Run: headless pygame with SDL's dummy video driver; simulated clock (each Clock.tick advances the game by its frame time, no real sleeping); random seed 0; keys injected as events and as key.get_pressed() state; mouse plan: one left click at the window centre at the start of phase 2, then a move to the lower-right quarter at the start of phase 3.
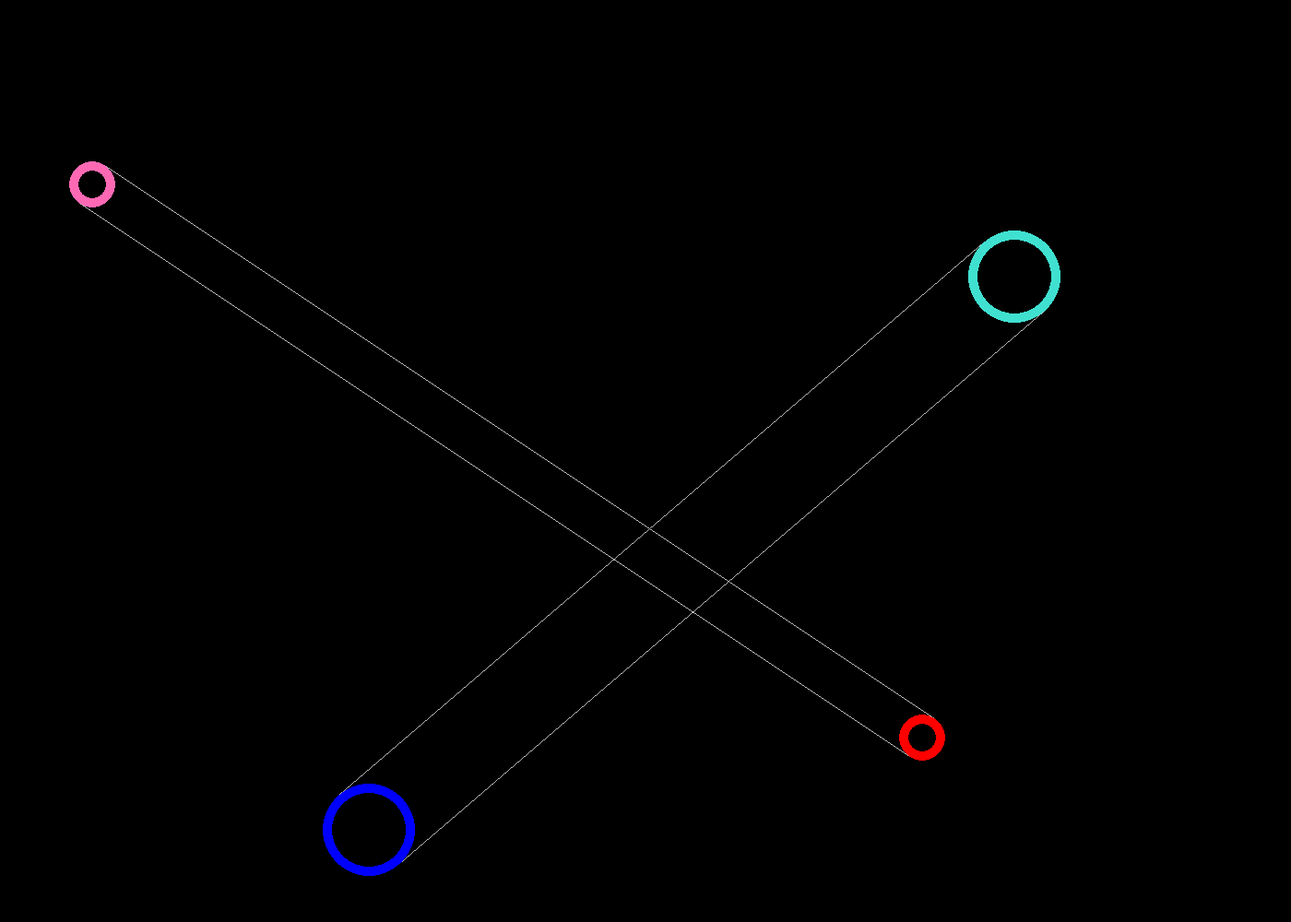
Frame 1 of 4 · flips 1–60 · no input
Frame 2 of 4 · flips 61–180 · clicked the window centre · tapped SPACE, RETURN · held RIGHT (→), D · screen unchanged from frame 1, image omitted
Frame 3 of 4 · flips 181–300 · moved the mouse to the lower-right quarter · held DOWN (↓), S · screen unchanged from frame 2, image omitted
Frame 4 of 4 · flips 301–420 · held LEFT (←), A, UP (↑), W · screen unchanged from frame 3, image omitted

The pygame program that drew these frames:

#! /usr/bin/env python3
''' Collision Detection: Swept Sphere Demonstrator '''
import pygame
import pygame.locals
import math

def main():
    WINDOW_WIDTH  = 1400
    WINDOW_HEIGHT = 1000

    pygame.init()
    surface = pygame.display.set_mode((WINDOW_WIDTH, WINDOW_HEIGHT))
    pygame.display.set_caption('The Swept Sphere Intersection Algorithm')

    thing1  = Thingy(25,              # radius
                     (100, 200),      # Source location
                     (1000, 800),     # Destination location
                     (255, 105, 180), # Source color (Pink)
                     (255, 0, 0),     # Destination color (Red)
                     (250, 128, 114)  # Bounce color (Salmon)
                    )
    thing2  = Thingy(50,              # radius
                     (1100, 300),     # Source location
                     (400, 900),      # Destination location
                     (64, 224, 208),  # Source color (Turquoise)
                     (0, 0, 255),     # Destination color (Blue)
                     (134, 1, 175)    # Bounce color (Violet)
                    )

    events = Controller()
    thing1_collision = thing2_collision = None

    clock = pygame.time.Clock()
    while events.running:
        clock.tick(60)
        events.check_events()

        if not events.running:
            break
        if events.mouse_pressed:
            thing1_collision = thing1.collision(events.mouse_location)
            if not thing1_collision:
                thing2_collision = thing2.collision(events.mouse_location)
        if events.mouse_released:
            if thing1_collision:
                thing1.done_drag(thing1_collision, events.mouse_location)
                thing1_collision = None
            elif thing2_collision:
                thing2.done_drag(thing2_collision, events.mouse_location)
                thing2_collision = None
        if events.mouse_drag:
            if thing1_collision:
                thing1.drag(thing1_collision, events.mouse_location)
            elif thing2_collision:
                thing2.drag(thing2_collision, events.mouse_location)

        thing1.calculate_collision(thing2)
        thing2.calculate_collision(thing1)
        if thing1.is_collision:
            thing1.calculate_bounce(thing2)
            thing2.calculate_bounce(thing1)

        surface.fill((0, 0, 0))
        thing1.draw(surface)
        thing2.draw(surface)
        pygame.display.flip()

class Thingy:
    ''' One circular object, moving through space.  Potentially colliding
        with other such objects.
    '''

    def  __init__(self, radius, src_location, dst_location,
                  color_src, color_dst, color_bounce):
        self.radius = radius
        self.radius_squared = radius * radius
        self.src_location = pygame.math.Vector2(src_location)
        self.dst_location = pygame.math.Vector2(dst_location)
        self.color_src = color_src
        self.color_dst = color_dst
        self.color_bounce = color_bounce
        self.calculate_vectors()
        self.dragging = False

    def calculate_vectors(self):
        self.move_vec = self.dst_location - self.src_location
        self.norm_vec  = pygame.math.Vector2(self.move_vec.y, -self.move_vec.x)
        self.norm_vec.scale_to_length(self.radius)
        self.norm_vec2 = pygame.math.Vector2(-self.move_vec.y, self.move_vec.x)
        self.norm_vec2.scale_to_length(self.radius)

    def collision(self, position):
        ''' Check if the x,y position is inside either the source
            or destination circles.
            Return -- None or 'source' or 'destination'
        '''
        pvec = pygame.math.Vector2(position)
        distance_src = pvec - self.src_location
        if distance_src.length_squared() <= self.radius_squared:
            self.src_location = pygame.math.Vector2(position)
            self.calculate_vectors()
            self.dragging = True
            return 'source'
        distance_dst = pvec - self.dst_location
        if distance_dst.length_squared() <= self.radius_squared:
            self.dst_location = pygame.math.Vector2(position)
            self.calculate_vectors()
            self.dragging = True
            return 'destination'
        return None

    def drag(self, end, position):
        if end == 'source':
            self.src_location = pygame.math.Vector2(position)
            self.calculate_vectors()
        elif end == 'destination':
            self.dst_location = pygame.math.Vector2(position)
            self.calculate_vectors()
        else:
            raise 'Something went very wrong'

    def done_drag(self, end, position):
        self.dragging = False
        if position and end == 'source':
            self.src_location = pygame.math.Vector2(position)
            self.calculate_vectors()
        elif position and end == 'destination':
            self.dst_location = pygame.math.Vector2(position)
            self.calculate_vectors()

    def calculate_collision(self, other_thing):
        ''' Determine the point at which a collision occurs.
            Update internal data to be able to draw the collision properly.
            Using notation from _Game Programming Algorithms and Techniques_
              page 145.
        '''
        vp = self.move_vec
        vq = other_thing.move_vec

        # Calculate A and B
        # A = P0 - Q0
        A = self.src_location - other_thing.src_location
        # B = vp - vq
        B = vp - vq

        # Calculate a, b and c (coefficients of quadratic equation)
        # a = B dot B
        a = B.dot(B)
        # b = 2(A dot B)
        b = 2 * A.dot(B)
        # c = (A dot A) - (rp + rq) * (rp + rq)
        c = A.dot(A) - (self.radius + other_thing.radius)**2

        # Calculate the discriminant
        disc = b**2 - 4 * a * c
        if disc > 0:
            t = (-b - math.sqrt(disc)) / (2 * a)
            if t > 0 and t <=1:
                self.is_collision = True
                length = self.move_vec.length() * t
                if length < 1:
                    length = 1
                self.collision_vec = pygame.math.Vector2(self.move_vec)
                self.collision_vec.scale_to_length(length)
            else:
                self.is_collision = False
        elif disc == 0:
            print('Tangent touch')
        else:
            self.is_collision = False

    def calculate_bounce(self, other_thing):
        ''' A collision has been detected.  The location of that vector is
            self.collision_vec + self.src_location.  Bounce off of the plane
            tangentially normal to the circle in the direction of other_thing's
            collision location.
        '''
        collision_point_mycenter = self.collision_vec + self.src_location
        collision_point_othercenter = other_thing.collision_vec + other_thing.src_location
        bounce_plane_normal = collision_point_mycenter - collision_point_othercenter
        self.bounce_vec = self.collision_vec.reflect(bounce_plane_normal)
        motion_total = self.move_vec.length()
        motion_before = self.collision_vec.length()
        motion_after = motion_total - motion_before
        if motion_after < 1:
            motion_after = 1
        self.bounce_vec.scale_to_length(motion_after)

    def draw(self, surface):
        circle_width = 10
        line_width = 3
        pygame.draw.line(surface, (180,180,180),
                         self.src_location + self.norm_vec,
                         self.dst_location + self.norm_vec)
        pygame.draw.line(surface, (180,180,180),
                         self.src_location + self.norm_vec2,
                         self.dst_location + self.norm_vec2)
        pygame.draw.circle(surface, self.color_src, self.src_location,
                           self.radius, width=circle_width)
        pygame.draw.circle(surface, self.color_dst, self.dst_location,
                           self.radius, width=circle_width)
        if self.is_collision:
            pygame.draw.circle(surface, self.color_bounce,
                               self.src_location + self.collision_vec,
                               self.radius, width=circle_width)
            pygame.draw.circle(surface, self.color_bounce,
                               self.src_location + self.collision_vec + self.bounce_vec,
                               self.radius, width=circle_width)
            pygame.draw.line(surface, (0,200,50),
                         self.src_location,
                         self.src_location + self.collision_vec,
                         width = line_width)
            pygame.draw.line(surface, self.color_bounce,
                             self.src_location + self.collision_vec,
                             self.src_location + self.collision_vec + self.bounce_vec,
                             width = line_width)

class Controller:

    def __init__(self):
        self.running = True
        self.mouse_drag = False    # Is the mouse currently being dragged?
        self.mouse_pressed  = False
        self.mouse_released = False
        self.mouse_location = None

    def check_events(self):
        self.mouse_pressed  = False  # Mouse data good for only one frame
        self.mouse_released = False

        for event in pygame.event.get():
            if event.type == pygame.locals.QUIT:
                self.running = False
            if event.type == pygame.KEYDOWN:
                if event.key == pygame.K_ESCAPE:
                    self.running = False
            if event.type == pygame.MOUSEBUTTONDOWN:
                self.mouse_pressed = True
                self.mouse_drag = True
                self.mouse_location = event.pos
            if event.type == pygame.MOUSEBUTTONUP:
                self.mouse_released = True
                self.mouse_drag = False
                self.mouse_location = event.pos
            if event.type == pygame.MOUSEMOTION:
                if self.mouse_drag:
                    self.mouse_location = event.pos
                else:
                    self.mouse_location = None

if __name__ == "__main__":
    main()
